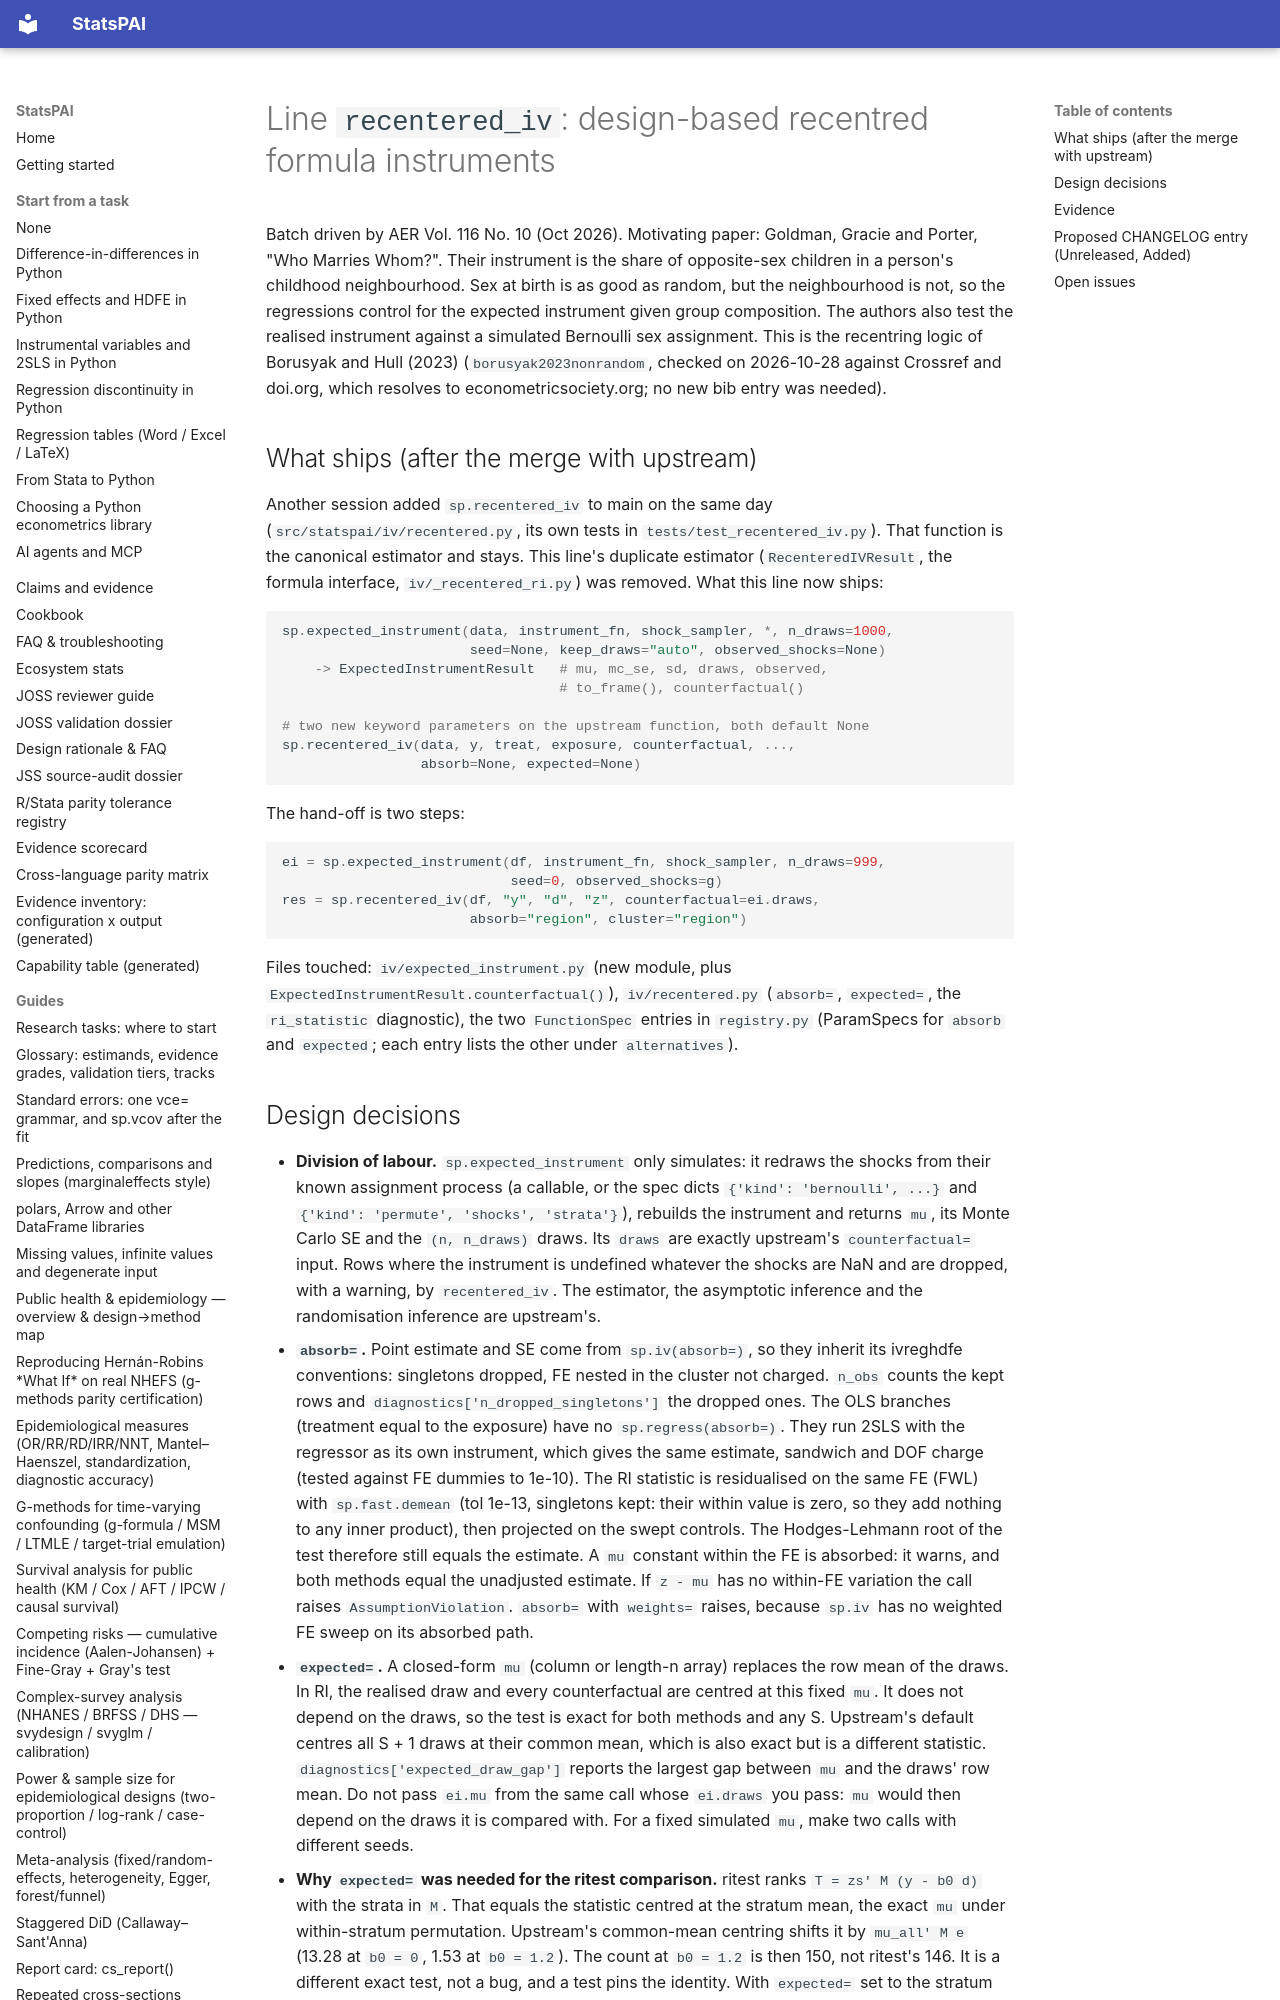

repository: brycewang-stanford/StatsPAI · page: dev/aer-oct-2026/recentered_iv/index.html · generator: mkdocs

# Line `recentered_iv`: design-based recentred formula instruments

Batch driven by AER Vol. 116 No. 10 (Oct 2026). Motivating paper: Goldman,
Gracie and Porter, "Who Marries Whom?". Their instrument is the share of
opposite-sex children in a person's childhood neighbourhood. Sex at birth is
as good as random, but the neighbourhood is not, so the regressions control
for the expected instrument given group composition. The authors also test
the realised instrument against a simulated Bernoulli sex assignment. This is
the recentring logic of Borusyak and Hull (2023) (`borusyak2023nonrandom`,
checked on 2026-10-28 against Crossref and doi.org, which resolves to
econometricsociety.org; no new bib entry was needed).

## What ships (after the merge with upstream)

Another session added `sp.recentered_iv` to main on the same day
(`src/statspai/iv/recentered.py`, its own tests in
`tests/test_recentered_iv.py`). That function is the canonical estimator and
stays. This line's duplicate estimator (`RecenteredIVResult`, the formula
interface, `iv/_recentered_ri.py`) was removed. What this line now ships:

```python
sp.expected_instrument(data, instrument_fn, shock_sampler, *, n_draws=1000,
                       seed=None, keep_draws="auto", observed_shocks=None)
    -> ExpectedInstrumentResult   # mu, mc_se, sd, draws, observed,
                                  # to_frame(), counterfactual()

# two new keyword parameters on the upstream function, both default None
sp.recentered_iv(data, y, treat, exposure, counterfactual, ...,
                 absorb=None, expected=None)
```

The hand-off is two steps:

```python
ei = sp.expected_instrument(df, instrument_fn, shock_sampler, n_draws=999,
                            seed=0, observed_shocks=g)
res = sp.recentered_iv(df, "y", "d", "z", counterfactual=ei.draws,
                       absorb="region", cluster="region")
```

Files touched: `iv/expected_instrument.py` (new module, plus
`ExpectedInstrumentResult.counterfactual()`), `iv/recentered.py` (`absorb=`,
`expected=`, the `ri_statistic` diagnostic), the two `FunctionSpec` entries
in `registry.py` (ParamSpecs for `absorb` and `expected`; each entry lists the
other under `alternatives`).
